The GitHub repository toast-ceo/CNN-Based-Crosswalk-Pedestrian-Situation-Recognition-System-Using-Mask-R-CNN-and-CDA contains a labelled image folder "Experiment II" with 2 categories: danger outside crosswalk, safety inside crosswalk. Examples follow, each with its label.

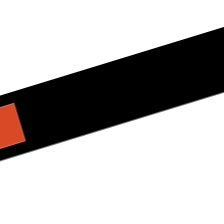
Label: safety inside crosswalk

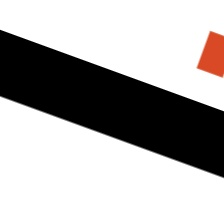
Label: danger outside crosswalk

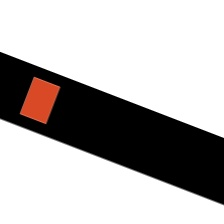
Label: safety inside crosswalk

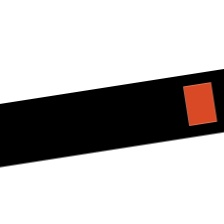
Label: safety inside crosswalk

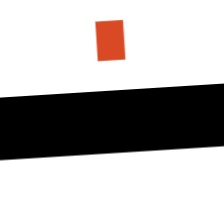
Label: danger outside crosswalk

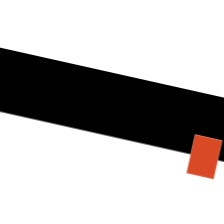
Label: danger outside crosswalk
